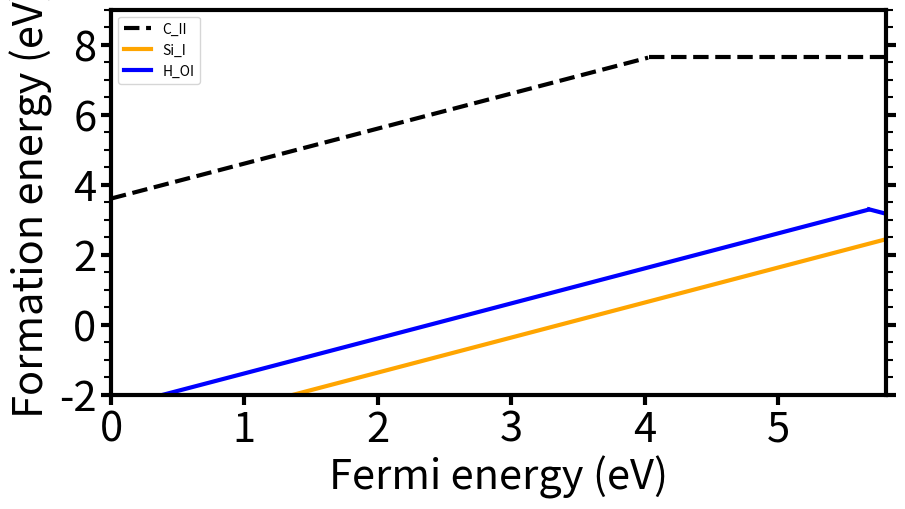

This chart was generated by the following Python code:
#!/usr/bin/env python3
# -*- coding: utf-8 -*-
"""
Created on Wed Dec 30 12:25:36 2020

@author: mengenwang
"""

import matplotlib.pyplot as plt
import numpy as np
from matplotlib.ticker import MultipleLocator


fig=plt.figure()
fig.set_size_inches(5, fig.get_figheight(), forward=True)
fig.set_size_inches(10, fig.get_figwidth(), forward=True)

ax=fig.add_subplot(1,1,1)

"""
Formation energy is defined as:

E_f=Etot-E_perfect-miu_i*n_i+q*(fermi+vbm)+f_correction
Etot is the total energy of the defect supercell
E_perfec is the total energy of the perfect supercell
n_i is the number of vacancy atom (If you have an O vacancy, then your n_i is -1)
fermi is your x axis
vbm is taken from your bulk calculation (the eigenvalue of the highest occupied state)
f_correction is your freysoldt correction
"""

E_perfect=-1049.315
vbm=2.289

#chemical potentials for dopants
# This is under Ga-rich condition: miu_Ga = miu_Ga_bulk
miu_C_bulk=-11.0488
miu_C=miu_C_bulk

miu_Si_bulk=-6.541
delta_Si=-2.38
miu_Si=miu_Si_bulk+delta_Si

miu_H=-4.062

miu_Ga_bulk=-3.482
miu_Ga=miu_Ga_bulk

miu_O_bulk=-7.586
delta_O=-3.407
miu_O=miu_O_bulk+delta_O

miu_Al_bulk=-4.3046
delta_Al=-2.235
miu_Al=miu_Al_bulk+delta_Al
#Band_gap
BG=5.81


print('miu_C=-')
print(miu_C)
print('miu_Si=-')
print(miu_Si)
print('miu_H=-')
print(miu_H)
print('miu_O=-')
print(miu_O)
print('miu_Ga=-')
print(miu_Ga)
print('miu_Al=-')
print(miu_Al)







#C_II neutral
fermi_level=[]
formation_energy=[]
Etot=-1046.176
q=0
f_correction=0

for i in range(694,1000):
    fermi=BG*i/1000
    fermi_level.append(fermi)
    E_f=Etot-E_perfect-miu_C+miu_Al+q*fermi+q*vbm+f_correction
    formation_energy.append(E_f)

plt.plot(fermi_level, formation_energy, color='black', linewidth=3,linestyle='--', label='C_II')


#C_II +1
fermi_level=[]
formation_energy=[]
Etot=-1052.6295
q=1
f_correction=0.117

for i in range(694):
    fermi=BG*i/1000
    fermi_level.append(fermi)
    E_f=Etot-E_perfect-miu_C+miu_Al+q*fermi+q*vbm+f_correction
    formation_energy.append(E_f)

plt.plot(fermi_level, formation_energy, color='black', linestyle='--', linewidth=3)


#C_II -1
fermi_level=[]
formation_energy=[]
Etot=-1038.3453
q=-1
f_correction=0.36

for i in range(1000):
    fermi=BG*i/1000
    fermi_level.append(fermi)
    E_f=Etot-E_perfect-miu_C+miu_Ga+q*fermi+q*vbm+f_correction
    formation_energy.append(E_f)

#plt.plot(fermi_level, formation_energy, color='black', linestyle='--',linewidth=3)



#Si_I neutral
fermi_level=[]
formation_energy=[]
Etot=-1051.7375
q=0
f_correction=0

for i in range(1000):
    fermi=BG*i/1000
    fermi_level.append(fermi)
    E_f=Etot-E_perfect-miu_Si+miu_Ga+q*fermi+q*vbm+f_correction
    formation_energy.append(E_f)

#plt.plot(fermi_level, formation_energy, color='orange', linewidth=3, label='Si_I')

#Si_I +1
fermi_level=[]
formation_energy=[]
Etot=-1060.657
q=1
f_correction=0.243

for i in range(1000):
    fermi=BG*i/1000
    fermi_level.append(fermi)
    E_f=Etot-E_perfect-miu_Si+miu_Ga+q*fermi+q*vbm+f_correction
    formation_energy.append(E_f)

plt.plot(fermi_level, formation_energy, color='orange', linewidth=3, label='Si_I')

#Si_I -1
fermi_level=[]
formation_energy=[]
Etot=-1043.5802
q=-1
f_correction=0.133

for i in range(1000):
    fermi=BG*i/1000
    fermi_level.append(fermi)
    E_f=Etot-E_perfect-miu_Si+miu_Ga+q*fermi+q*vbm+f_correction
    formation_energy.append(E_f)

#plt.plot(fermi_level, formation_energy, color='orange', linewidth=3)

#H_OI neutral
fermi_level=[]
formation_energy=[]
Etot=-1038.8561
q=0
f_correction=0

for i in range(1000):
    fermi=BG*i/1000
    fermi_level.append(fermi)
    E_f=Etot-E_perfect-miu_H+miu_O+q*fermi+q*vbm+f_correction
    formation_energy.append(E_f)

#plt.plot(fermi_level, formation_energy, color='blue', linewidth=3, label='H_OI')




#H_OI +1
fermi_level=[]
formation_energy=[]
Etot=-1047.2305
q=1
f_correction=0.163

for i in range(978):
    fermi=BG*i/1000
    fermi_level.append(fermi)
    E_f=Etot-E_perfect-miu_H+miu_O+q*fermi+q*vbm+f_correction
    formation_energy.append(E_f)

plt.plot(fermi_level, formation_energy, color='blue', linewidth=3, label='H_OI')

#H_OI -1
fermi_level=[]
formation_energy=[]
Etot=-1031.3984
q=-1
f_correction=0.2799

for i in range(978,1000):
    fermi=BG*i/1000
    fermi_level.append(fermi)
    E_f=Etot-E_perfect-miu_H+miu_O+q*fermi+q*vbm+f_correction
    formation_energy.append(E_f)

plt.plot(fermi_level, formation_energy, color='blue', linewidth=3)


plt.xlabel(r'Fermi energy (eV)', fontsize=30)
plt.ylabel(r'Formation energy (eV)', fontsize=30)
ax.set_xlim([0, BG])
ax.set_ylim([-2, 9])

plt.tick_params(axis='y', width=3,length=7, labelsize=30) 
plt.tick_params(axis='x', width=3, length=7,  labelsize=30) 
ax.tick_params(bottom=True, top=False, left=True, right=True)

ax.spines['left'].set_linewidth(3)
ax.spines['right'].set_linewidth(3)
ax.spines['top'].set_linewidth(3)
ax.spines['bottom'].set_linewidth(3)

plt.xticks(np.arange(0, BG, 1))
plt.yticks(np.arange(-1, 9, 3))

ax.yaxis.set_major_locator(MultipleLocator(2))
ax.yaxis.set_minor_locator(MultipleLocator(5))
plt.tick_params(axis='y', which='minor', width=1.5, length=5, color='k', right=True)
import matplotlib.ticker as tck
ax.yaxis.set_minor_locator(tck.AutoMinorLocator())



plt.savefig('Ef.jpeg', format='jpeg', dpi=300, bbox_inches='tight')
plt.legend()

plt.show()
